The GitHub repository MohamedRagabAbbas/Brain-Tumor-Detection-and-Classification contains a labelled image folder "dataset" with 4 categories: glioma, meningioma, no tumor, pituitary tumor. Examples follow, each with its label.

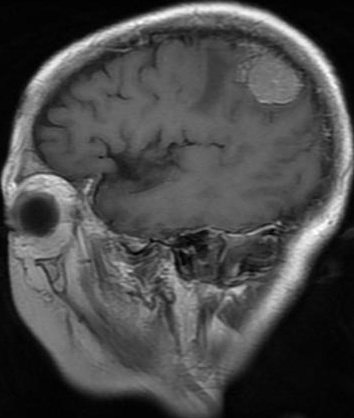
Label: meningioma

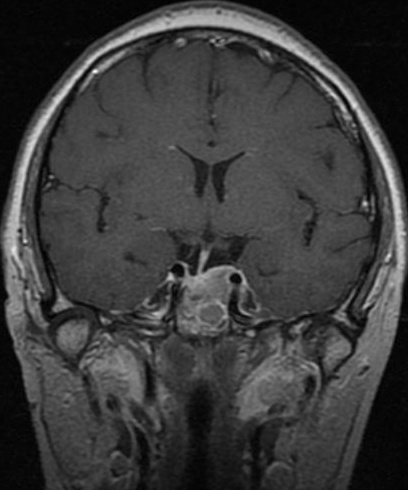
Label: pituitary tumor

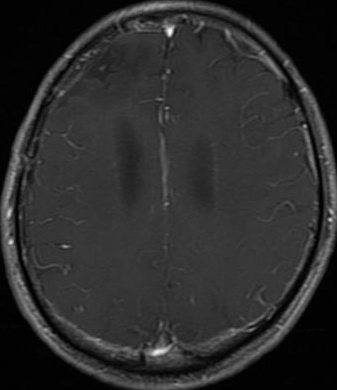
Label: glioma

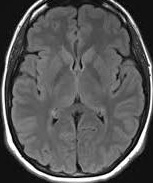
Label: no tumor

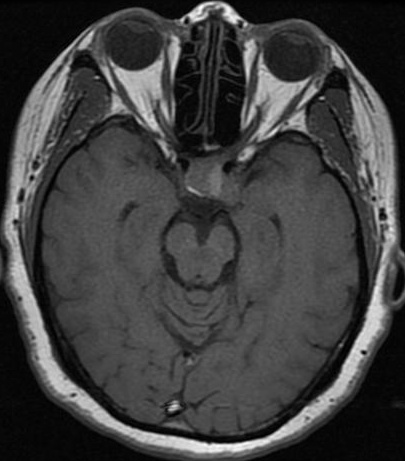
Label: pituitary tumor

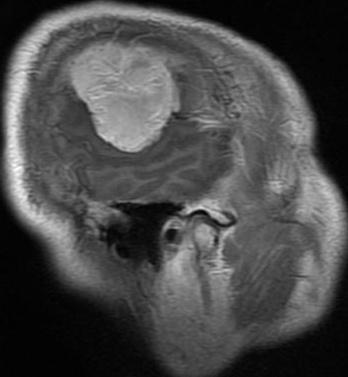
Label: meningioma
